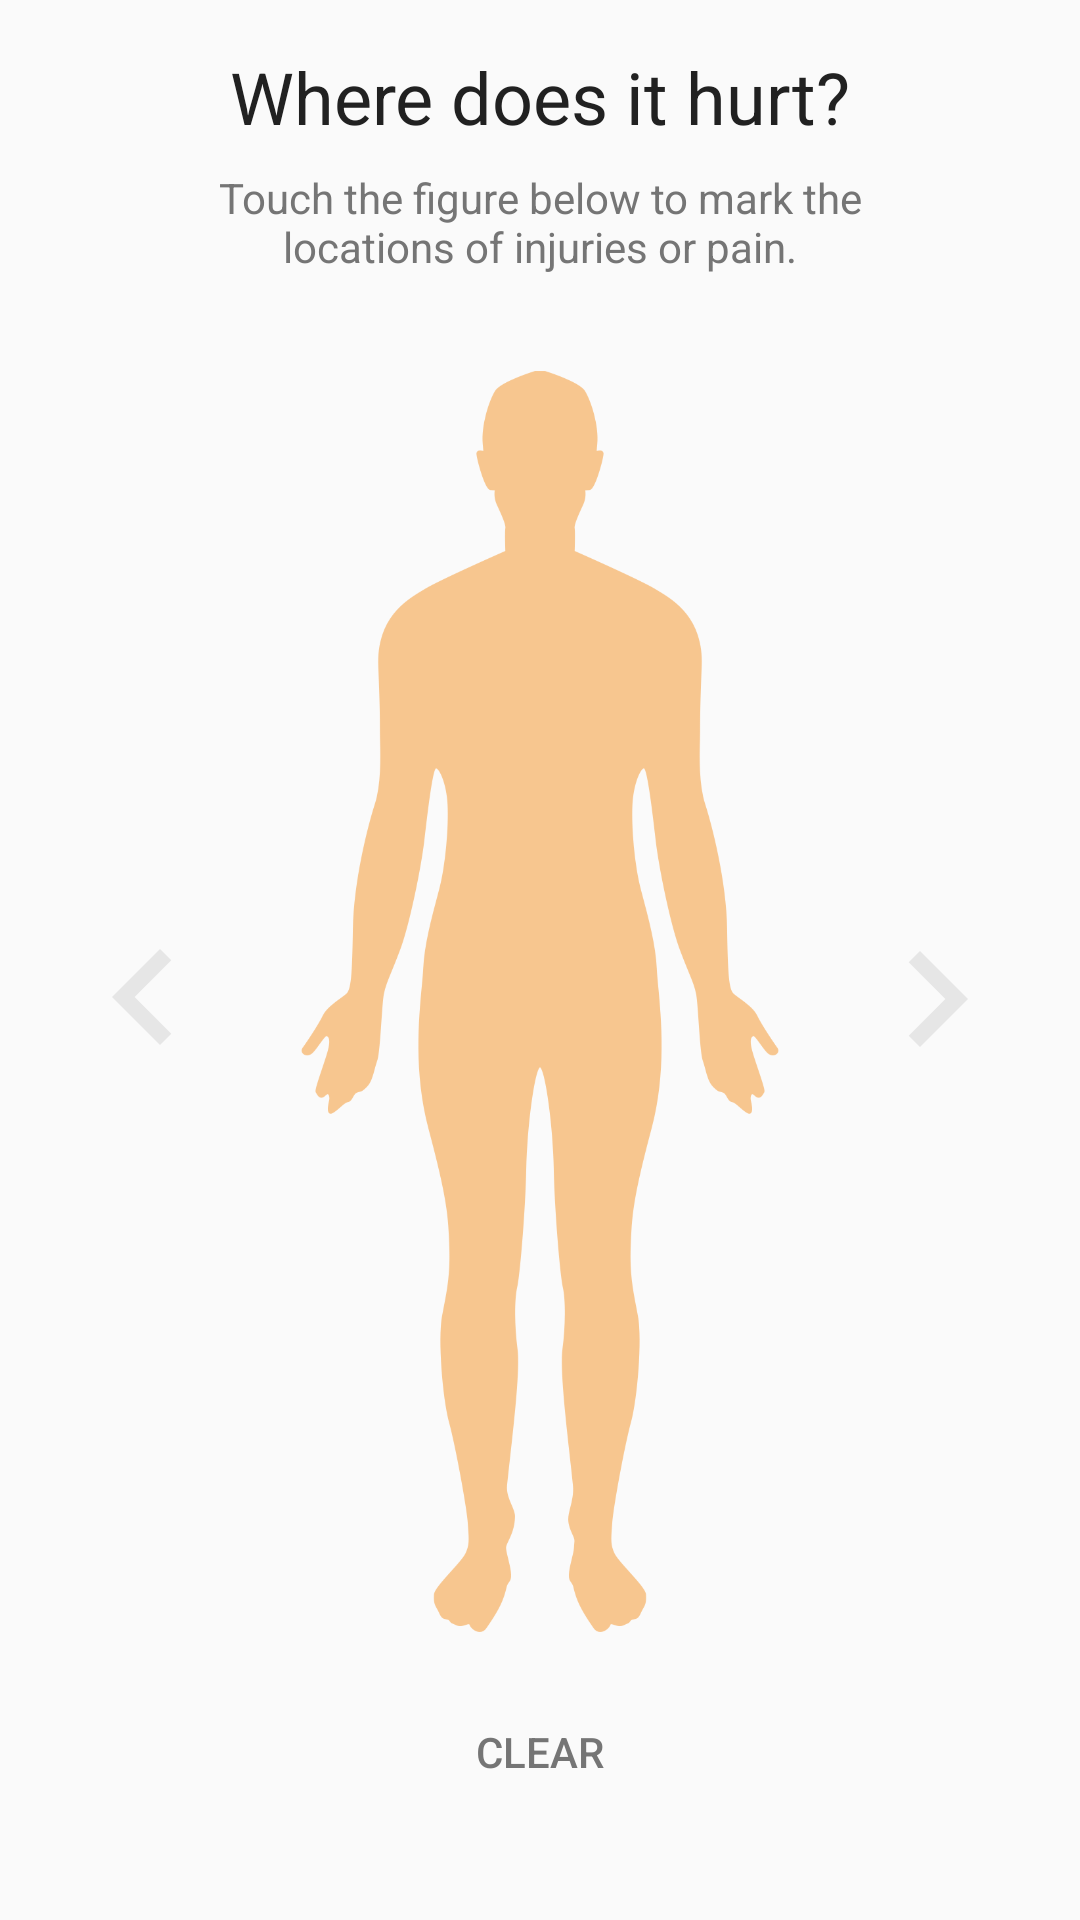

Produce the Android XML layout that renders to this screen, including the resource entries it uses.
<!-- AndroidManifest.xml: application theme AppTheme -->
<!-- res/layout/report_s3_mark.xml -->
<?xml version="1.0" encoding="utf-8"?>
<LinearLayout xmlns:android="http://schemas.android.com/apk/res/android"
    xmlns:fancy="http://schemas.android.com/apk/res-auto"
    android:layout_width="match_parent"
    android:layout_height="match_parent"
    xmlns:tools="http://schemas.android.com/tools"
    android:layout_marginStart="@dimen/margin"
    android:layout_marginEnd="@dimen/margin"
    android:layout_marginBottom="@dimen/margin"
    tools:scrollable="true"
    android:weightSum="5"
    android:orientation="vertical">

    <TextView
        android:layout_width="match_parent"
        android:layout_height="wrap_content"
        android:layout_gravity="center_vertical"
        android:layout_marginTop="@dimen/margin"
        android:text="@string/where_is_it"
        android:gravity="center_horizontal"
        android:textColor="@color/colorPrimaryText"
        android:textSize="@dimen/text_heading_size" />

    <TextView
        android:id="@+id/textView2"
        android:layout_width="match_parent"
        android:layout_height="wrap_content"
        android:layout_gravity="center_vertical"
        android:layout_marginEnd="@dimen/marginExtra"
        android:layout_marginStart="@dimen/marginExtra"
        android:gravity="center_horizontal"
        android:paddingTop="@dimen/paddingEditText"
        android:paddingBottom="@dimen/padding"
        android:text="@string/where_is_it_sub"
        android:textColor="@color/colorSecondaryText"
        android:textSize="@dimen/text_body_size" />


    <FrameLayout
        android:layout_width="match_parent"
        android:layout_weight="5"
        android:layout_height="0dp">

        <ImageView
        android:layout_width="64dp"
        android:layout_height="64dp"
            android:layout_margin="@dimen/margin"
        android:layout_gravity="center_vertical|end"
        android:src="@drawable/ic_right"
        />

        <ImageView
            android:layout_width="64dp"
            android:layout_height="64dp"
            android:layout_margin="@dimen/margin"
            android:layout_gravity="center_vertical|start"
            android:src="@drawable/ic_left"
            />

        <ImageView
            android:id="@+id/iv_part_of_body"
            android:layout_width="match_parent"
            android:layout_height="match_parent"
            android:layout_gravity="center"

            android:padding="@dimen/padding"
            android:src="@mipmap/human_body_man_filled" />


    </FrameLayout>



    <Button
        android:id="@+id/btn_clear_marks"
        android:layout_weight="3"
        android:layout_width="wrap_content"
        android:layout_height="wrap_content"
        android:gravity="center"
        android:layout_gravity="center"
        android:background="@android:color/transparent"
        android:text="@string/clear_map"
        android:textAllCaps="true"
        android:textColor="@color/colorSecondaryText"
        android:layout_marginBottom="@dimen/marginMedium"

        />

</LinearLayout>
<!-- resources referenced by this layout -->
<resources>
  <color name="colorPrimaryText">#212121</color>
  <color name="colorSecondaryText">#757575</color>
  <dimen name="margin">16dp</dimen>
  <dimen name="marginExtra">64dp</dimen>
  <dimen name="marginMedium">32dp</dimen>
  <dimen name="padding">16dp</dimen>
  <dimen name="paddingEditText">8dp</dimen>
  <dimen name="text_body_size">14sp</dimen>
  <dimen name="text_heading_size">24sp</dimen>
  <!-- drawable ic_left (drawable) -->
  <vector android:height="64dp" android:viewportHeight="24.0"
      android:viewportWidth="24.0" android:width="64dp" xmlns:android="http://schemas.android.com/apk/res/android">
      <path android:fillColor="@color/colorAccent" android:pathData="M15.41,16.09l-4.58,-4.59 4.58,-4.59L14,5.5l-6,6 6,6z"/>
  </vector>
  <!-- drawable ic_right (drawable) -->
  <vector android:height="64dp" android:viewportHeight="24.0"
      android:viewportWidth="24.0" android:width="64dp" xmlns:android="http://schemas.android.com/apk/res/android">
      <path android:fillColor="@color/colorAccent" android:pathData="M8.59,16.34l4.58,-4.59 -4.58,-4.59L10,5.75l6,6 -6,6z"/>
  </vector>
  <!-- mipmap human_body_man_filled: png bitmap (mipmap-hdpi, 15399 bytes) -->
  <string name="clear_map">Clear</string>
  <string name="where_is_it">Where does it hurt?</string>
  <string name="where_is_it_sub">Touch the figure below to mark the locations of injuries or pain.</string>
  <style name="AppTheme" parent="Theme.AppCompat.Light.DarkActionBar">
          
          <item name="colorPrimary">@color/colorPrimary</item>
          <item name="colorPrimaryDark">@color/colorPrimaryDark</item>
          <item name="colorAccent">@color/colorAccent</item>
          <item name="android:textColorSecondary">@color/white</item>
      </style>
  <color name="colorAccent">#e6e6e6</color>
  <color name="colorPrimary">#F44336</color>
  <color name="colorPrimaryDark">#d22f2f</color>
  <color name="white">@android:color/white</color>
</resources>
